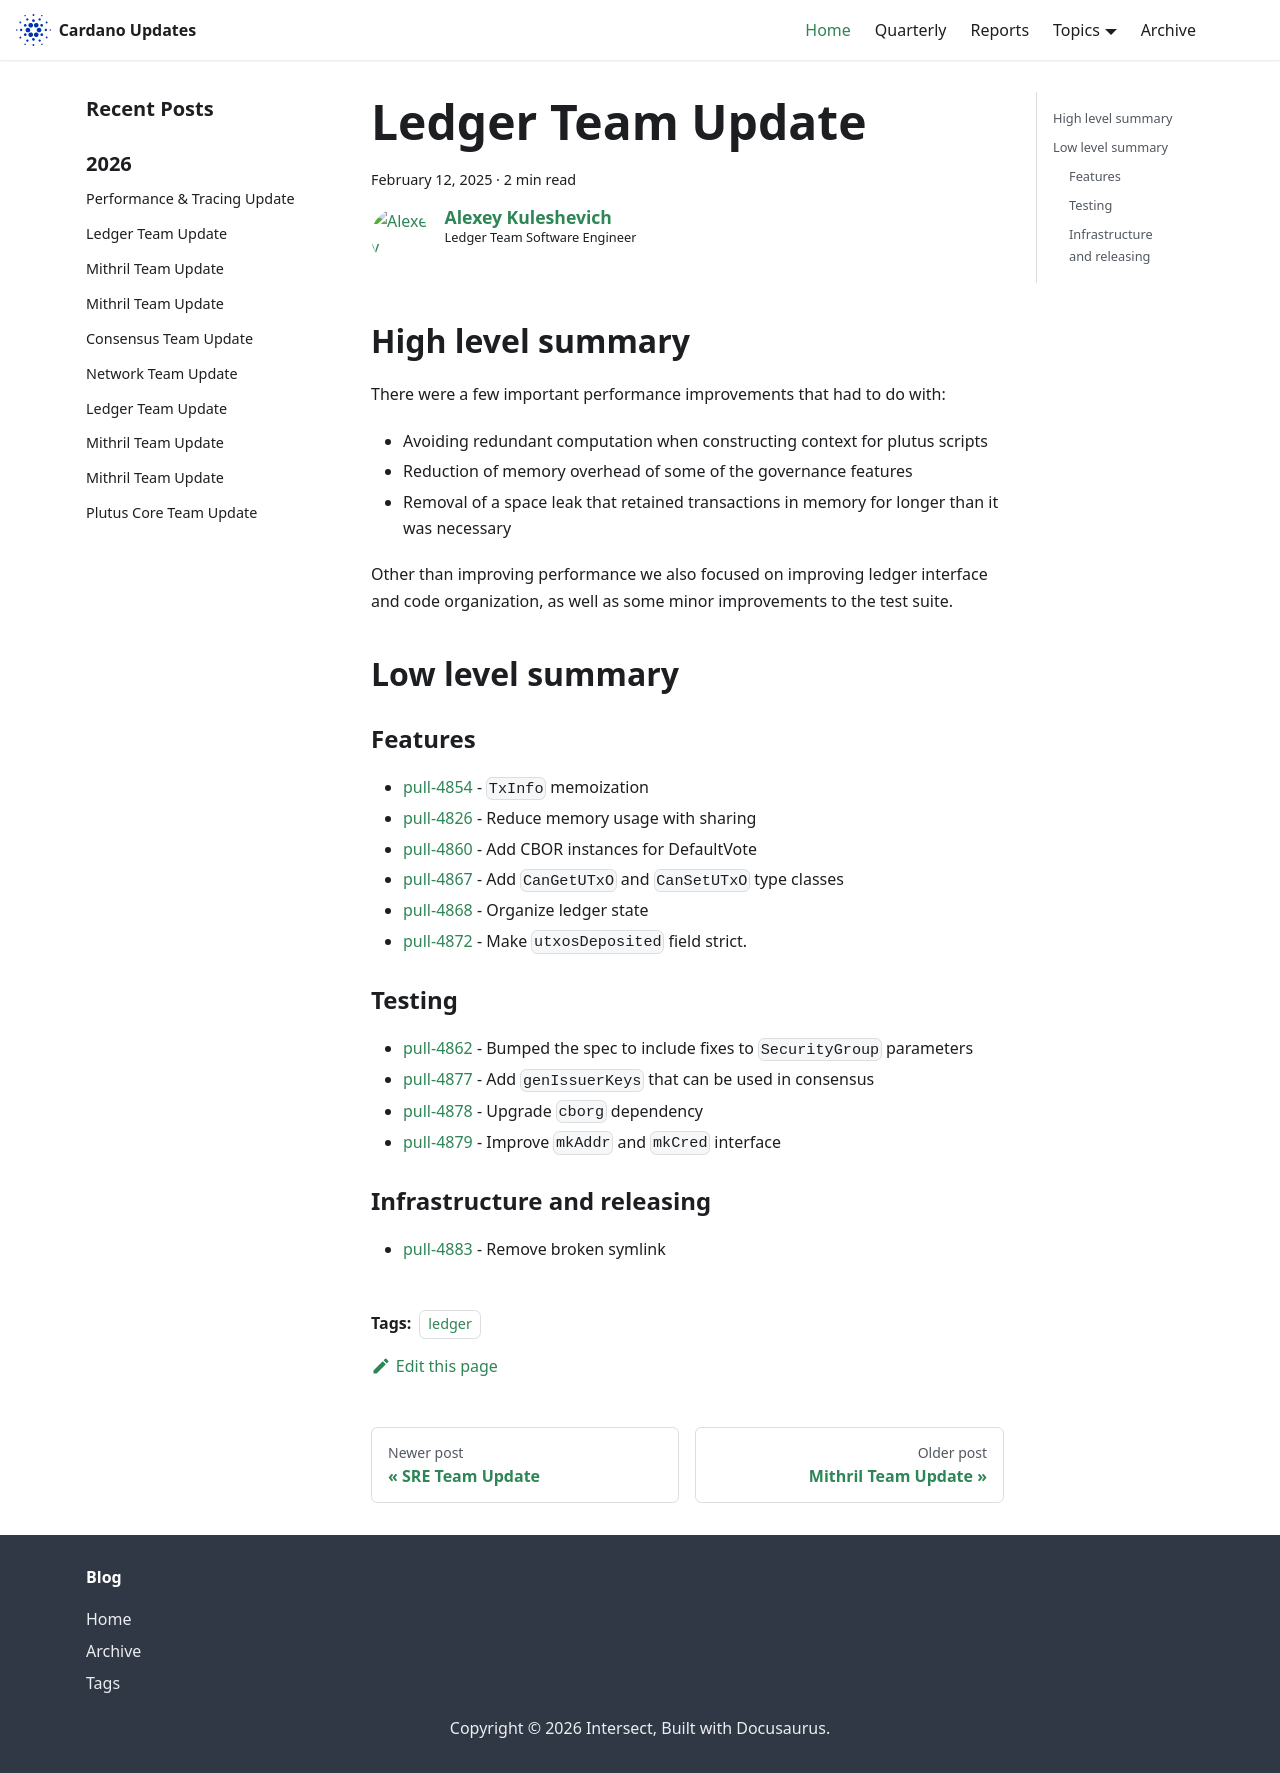

repository: IntersectMBO/cardano-updates · page: 2025-02-12-ledger/index.html · generator: docusaurus

---
title: Ledger Team Update
slug: 2025-02-12-ledger
authors: lehins
tags: [ledger]
hide_table_of_contents: false
---

## High level summary

There were a few important performance improvements that had to do with:
* Avoiding redundant computation when constructing context for plutus scripts
* Reduction of memory overhead of some of the governance features
* Removal of a space leak that retained transactions in memory for longer than it was necessary

Other than improving performance we also focused on improving ledger interface and code
organization, as well as some minor improvements to the test suite.


## Low level summary

### Features

* [pull-4854] - `TxInfo` memoization
* [pull-4826] - Reduce memory usage with sharing
* [pull-4860] - Add CBOR instances for DefaultVote
* [pull-4867] - Add `CanGetUTxO` and `CanSetUTxO` type classes
* [pull-4868] - Organize ledger state
* [pull-4872] - Make `utxosDeposited` field strict.

### Testing

* [pull-4862] - Bumped the spec to include fixes to `SecurityGroup` parameters
* [pull-4877] - Add `genIssuerKeys` that can be used in consensus
* [pull-4878] - Upgrade `cborg` dependency
* [pull-4879] - Improve `mkAddr` and `mkCred` interface

### Infrastructure and releasing

* [pull-4883] - Remove broken symlink

[pull-4854]: https://github.com/IntersectMBO/cardano-ledger/pull/4854
[pull-4826]: https://github.com/IntersectMBO/cardano-ledger/pull/4826
[pull-4860]: https://github.com/IntersectMBO/cardano-ledger/pull/4860
[pull-4862]: https://github.com/IntersectMBO/cardano-ledger/pull/4862
[pull-4867]: https://github.com/IntersectMBO/cardano-ledger/pull/4867
[pull-4868]: https://github.com/IntersectMBO/cardano-ledger/pull/4868
[pull-4877]: https://github.com/IntersectMBO/cardano-ledger/pull/4877
[pull-4878]: https://github.com/IntersectMBO/cardano-ledger/pull/4878
[pull-4872]: https://github.com/IntersectMBO/cardano-ledger/pull/4872
[pull-4879]: https://github.com/IntersectMBO/cardano-ledger/pull/4879
[pull-4883]: https://github.com/IntersectMBO/cardano-ledger/pull/4883
